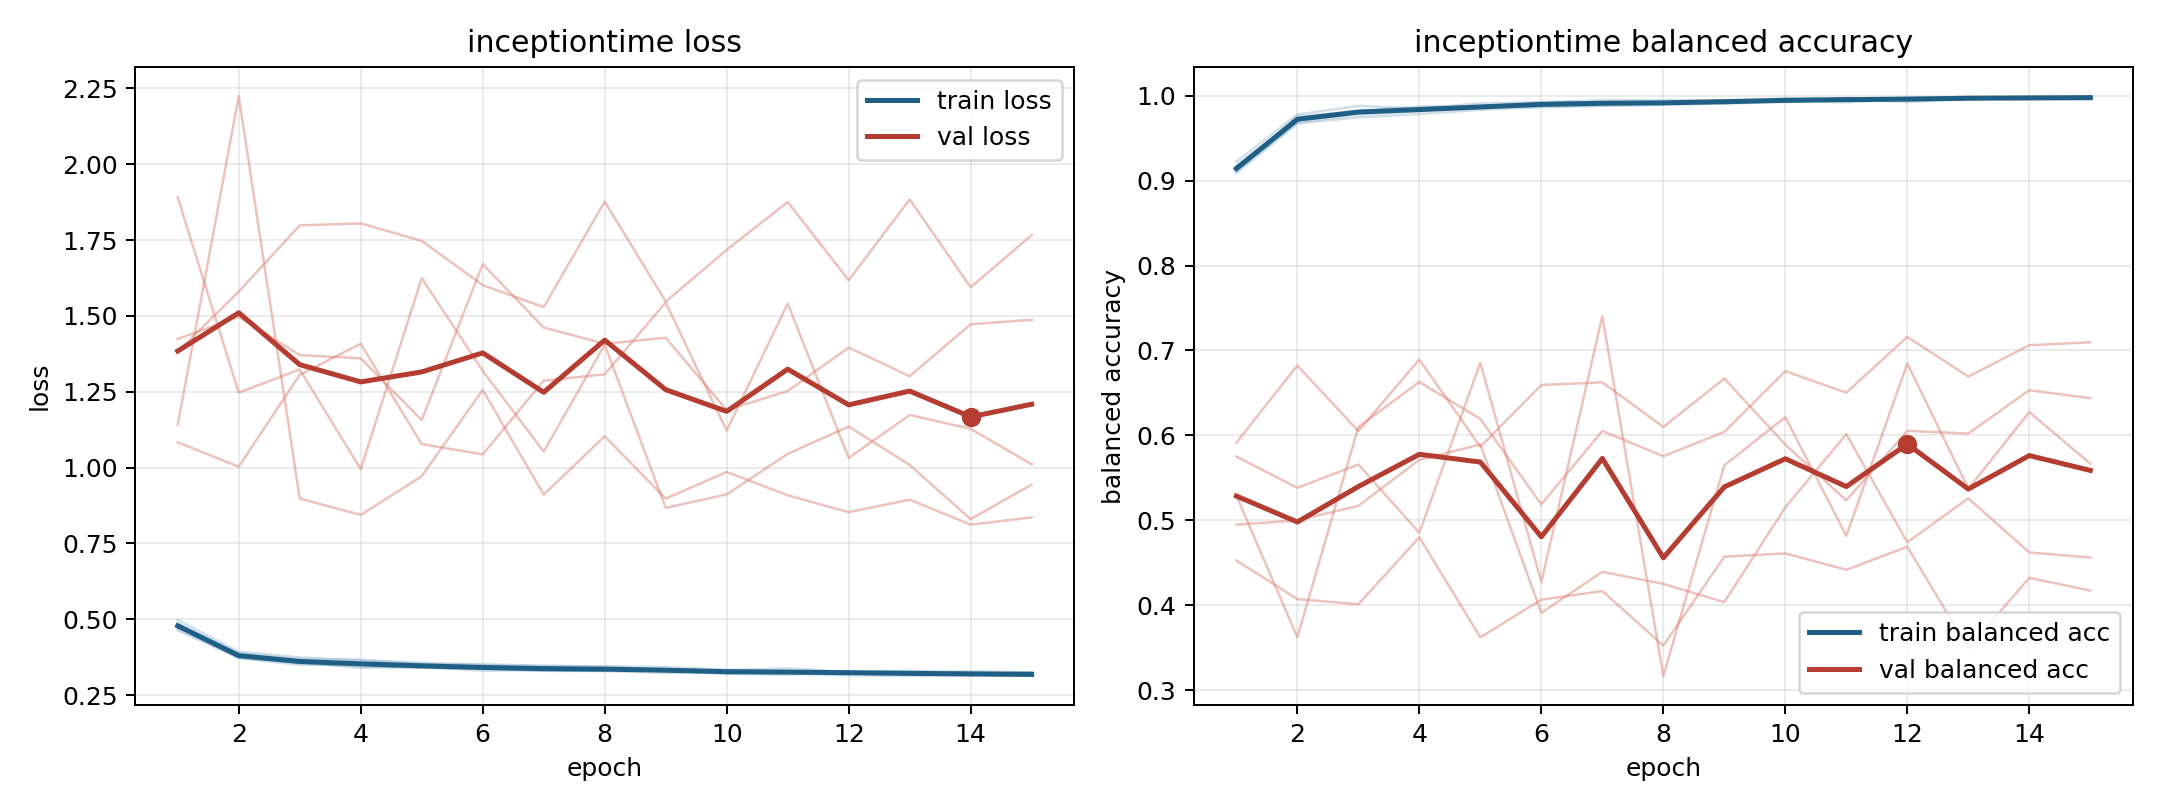

Values plotted in this chart, from the file beside it:
model, fold, epoch, train_loss, train_balanced_accuracy, val_loss, val_balanced_accuracy
inceptiontime, 1, 1, 0.4694, 0.9178, 1.083, 0.5914
inceptiontime, 1, 2, 0.3757, 0.9719, 1.003, 0.6823
inceptiontime, 1, 3, 0.3573, 0.9818, 1.306, 0.6051
inceptiontime, 1, 4, 0.3402, 0.9873, 1.408, 0.6893
inceptiontime, 1, 5, 0.3418, 0.9875, 1.077, 0.5866
inceptiontime, 1, 6, 0.3364, 0.9909, 1.044, 0.6593
inceptiontime, 1, 7, 0.3316, 0.9923, 1.287, 0.6625
inceptiontime, 1, 8, 0.3307, 0.9915, 1.308, 0.6099
inceptiontime, 1, 9, 0.3229, 0.9951, 1.544, 0.667
inceptiontime, 1, 10, 0.3272, 0.9925, 1.122, 0.5891
inceptiontime, 1, 11, 0.3213, 0.9954, 1.541, 0.5236
inceptiontime, 1, 12, 0.3153, 0.9975, 1.032, 0.6053
inceptiontime, 1, 13, 0.3134, 0.9985, 1.173, 0.6022
inceptiontime, 1, 14, 0.3127, 0.9985, 1.128, 0.6533
inceptiontime, 1, 15, 0.3149, 0.9978, 1.011, 0.6438
inceptiontime, 2, 1, 0.4631, 0.9224, 1.383, 0.4527
inceptiontime, 2, 2, 0.3726, 0.978, 1.58, 0.4072
inceptiontime, 2, 3, 0.3495, 0.988, 1.799, 0.4011
inceptiontime, 2, 4, 0.3503, 0.9851, 1.805, 0.48
inceptiontime, 2, 5, 0.3398, 0.991, 1.748, 0.3622
inceptiontime, 2, 6, 0.338, 0.9925, 1.602, 0.4066
inceptiontime, 2, 7, 0.3301, 0.9949, 1.529, 0.4166
inceptiontime, 2, 8, 0.3293, 0.9949, 1.877, 0.3525
inceptiontime, 2, 9, 0.3301, 0.9944, 1.548, 0.4572
inceptiontime, 2, 10, 0.3238, 0.997, 1.718, 0.461
inceptiontime, 2, 11, 0.3237, 0.9962, 1.875, 0.4417
inceptiontime, 2, 12, 0.3244, 0.9977, 1.618, 0.4689
inceptiontime, 2, 13, 0.3191, 0.9981, 1.884, 0.3494
inceptiontime, 2, 14, 0.3184, 0.9976, 1.594, 0.4322
inceptiontime, 2, 15, 0.3139, 0.9995, 1.767, 0.4172
inceptiontime, 3, 1, 0.4976, 0.9085, 1.141, 0.5289
inceptiontime, 3, 2, 0.3932, 0.9674, 2.224, 0.3621
inceptiontime, 3, 3, 0.3746, 0.9746, 0.8981, 0.6098
inceptiontime, 3, 4, 0.3644, 0.9786, 0.844, 0.6629
inceptiontime, 3, 5, 0.3569, 0.9834, 0.9716, 0.6194
inceptiontime, 3, 6, 0.3488, 0.9864, 1.256, 0.5188
inceptiontime, 3, 7, 0.3463, 0.988, 0.911, 0.6053
inceptiontime, 3, 8, 0.345, 0.9896, 1.103, 0.5755
inceptiontime, 3, 9, 0.3425, 0.9907, 0.8977, 0.6041
inceptiontime, 3, 10, 0.3336, 0.9931, 0.9858, 0.6756
inceptiontime, 3, 11, 0.3291, 0.9972, 0.9087, 0.6503
inceptiontime, 3, 12, 0.3275, 0.9962, 0.8533, 0.7161
inceptiontime, 3, 13, 0.3308, 0.9957, 0.8943, 0.6693
inceptiontime, 3, 14, 0.3225, 0.9978, 0.8119, 0.7062
inceptiontime, 3, 15, 0.3258, 0.997, 0.8358, 0.7097
inceptiontime, 4, 1, 0.4872, 0.9117, 1.424, 0.4949
inceptiontime, 4, 2, 0.3874, 0.9684, 1.497, 0.5
inceptiontime, 4, 3, 0.369, 0.9779, 1.371, 0.517
inceptiontime, 4, 4, 0.3668, 0.982, 1.36, 0.5712
inceptiontime, 4, 5, 0.3523, 0.9869, 1.157, 0.5893
inceptiontime, 4, 6, 0.3523, 0.9874, 1.671, 0.391
inceptiontime, 4, 7, 0.3466, 0.9888, 1.462, 0.4393
inceptiontime, 4, 8, 0.3432, 0.99, 1.408, 0.4251
inceptiontime, 4, 9, 0.3337, 0.9939, 1.428, 0.4036
inceptiontime, 4, 10, 0.332, 0.9945, 1.19, 0.5153
inceptiontime, 4, 11, 0.3386, 0.9922, 1.253, 0.6014
inceptiontime, 4, 12, 0.326, 0.9962, 1.396, 0.4741
inceptiontime, 4, 13, 0.3259, 0.9967, 1.301, 0.5259
inceptiontime, 4, 14, 0.329, 0.996, 1.473, 0.4621
inceptiontime, 4, 15, 0.3249, 0.9961, 1.487, 0.4562
... 15 more rows
